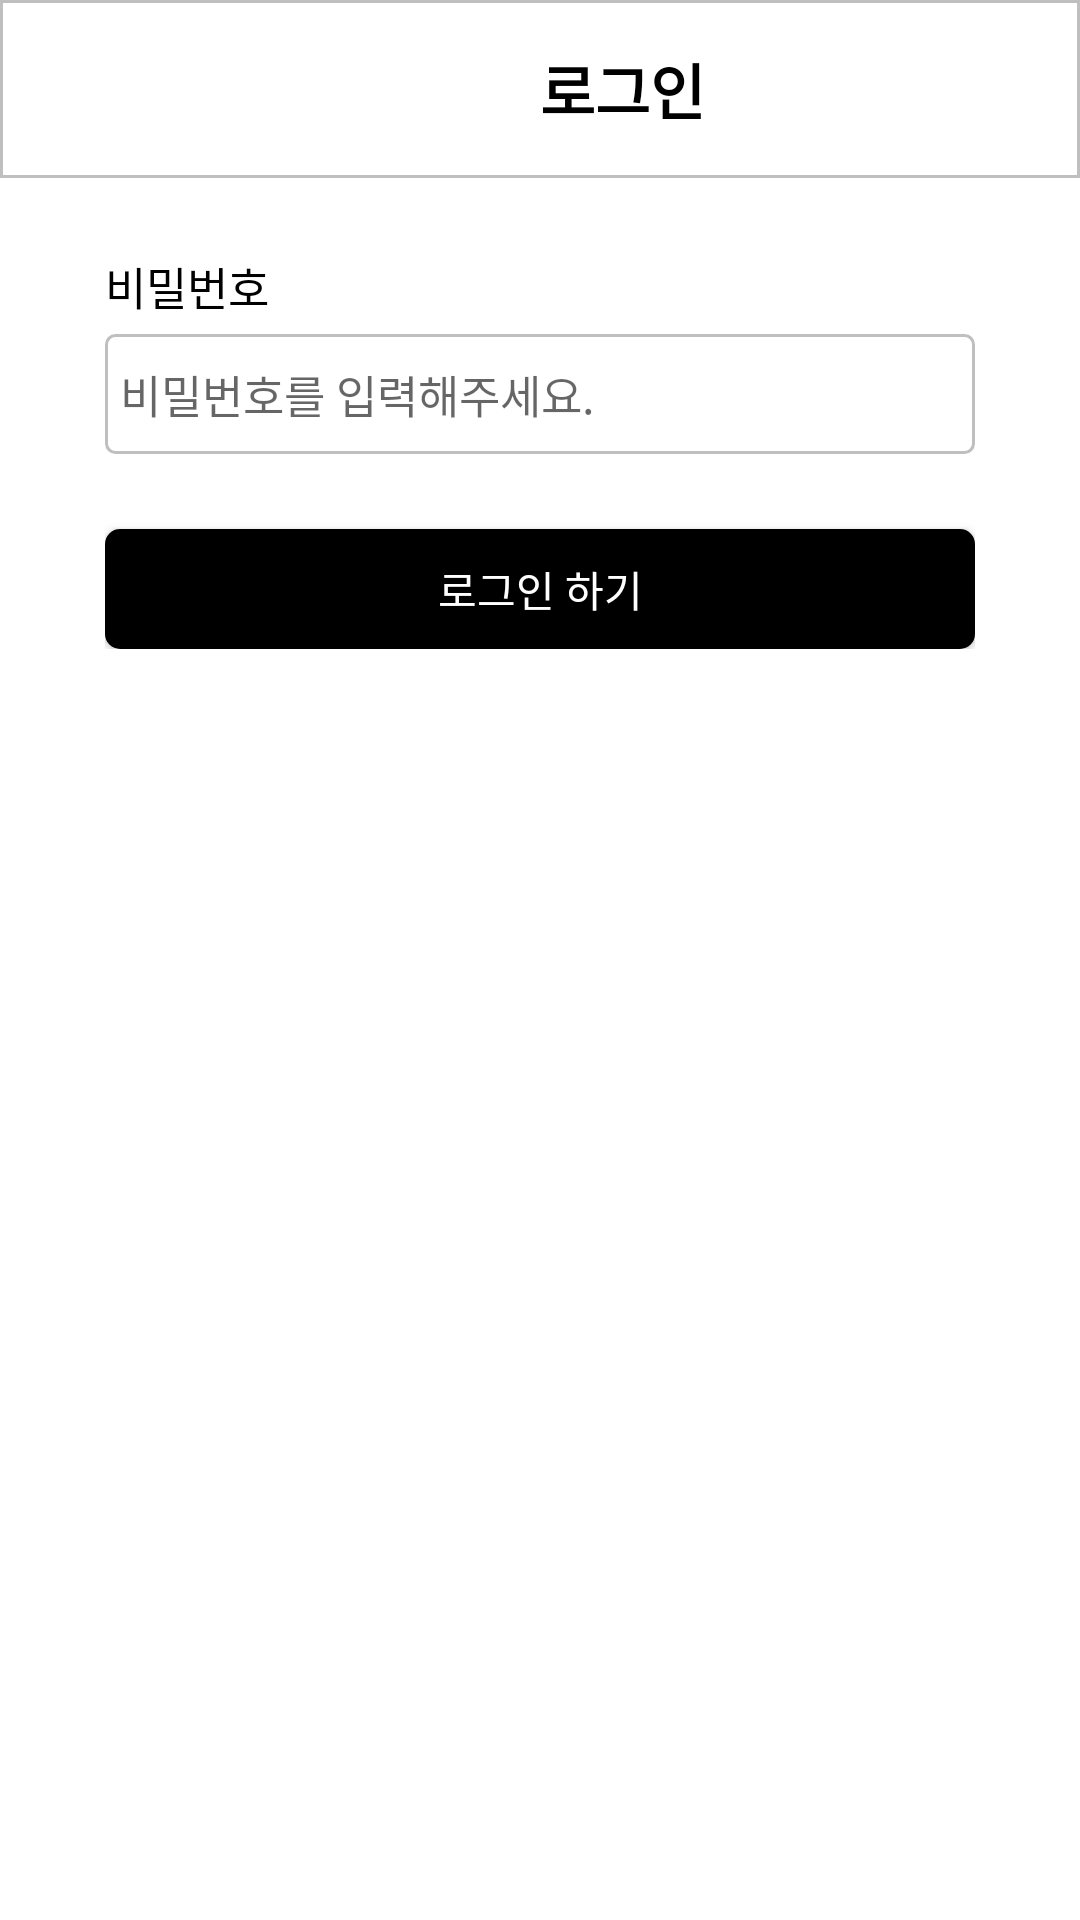

Here is an Android app screen rendered from its layout file. Give the layout XML and the strings, colors and styles it references.
<!-- AndroidManifest.xml: application theme Theme.ZipView -->
<!-- res/layout/activity_login_with_passwd.xml -->
<?xml version="1.0" encoding="utf-8"?>
<RelativeLayout xmlns:android="http://schemas.android.com/apk/res/android"
    xmlns:app="http://schemas.android.com/apk/res-auto"
    xmlns:tools="http://schemas.android.com/tools"
    android:layout_width="match_parent"
    android:layout_height="match_parent"
    tools:context=".loginWithPasswdActivity">
    <LinearLayout
        android:layout_width="match_parent"
        android:layout_height="wrap_content"
        android:orientation="vertical">
        <LinearLayout
            android:layout_width="match_parent"
            android:layout_height="wrap_content"
            android:orientation="horizontal"
            android:background="@drawable/line">
            <androidx.appcompat.widget.AppCompatButton
                android:layout_width="40dp"
                android:layout_height="40dp"
                android:paddingTop="10dp"
                android:background="@drawable/back"/>
            <TextView
                android:layout_width="match_parent"
                android:layout_height="wrap_content"
                android:text="로그인"
                android:textColor="@color/black"
                android:textStyle="bold"
                android:textSize="20dp"
                android:layout_gravity="center"
                android:paddingLeft="140dp"
                android:paddingTop="15dp"
                android:paddingBottom="15dp"/>
        </LinearLayout>
        <LinearLayout
            android:layout_width="match_parent"
            android:layout_height="wrap_content"
            android:paddingLeft="35dp"
            android:paddingRight="35dp"
            android:paddingTop="25dp"
            android:orientation="vertical">
            <TextView
                android:layout_width="match_parent"
                android:layout_height="wrap_content"
                android:text="비밀번호"
                android:textColor="@color/black"
                android:textSize="15dp" />
            <EditText
                android:layout_width="match_parent"
                android:layout_height="40dp"
                android:hint="@string/password"
                android:textSize="15dp"
                android:textColor="@color/black"
                android:background="@drawable/edge"
                android:layout_marginTop="5dp"
                android:paddingLeft="5dp"/>
            <androidx.appcompat.widget.AppCompatButton
                android:id="@+id/btn_email"
                android:text="@string/login_email"
                android:textColor="@color/white"
                android:layout_width="match_parent"
                android:layout_height="40dp"
                android:layout_marginTop="25dp"
                android:background="@drawable/btn_black"/>
        </LinearLayout>
    </LinearLayout>
</RelativeLayout>
<!-- resources referenced by this layout -->
<resources>
  <color name="black">#FF000000</color>
  <color name="white">#FFFFFFFF</color>
  <!-- drawable btn_black (drawable) -->
  <?xml version="1.0" encoding="utf-8"?>
  <shape xmlns:android="http://schemas.android.com/apk/res/android"
      android:shape="rectangle" android:padding = "10dp">
      <solid android:color="@color/black"/>
      <corners
          android:bottomLeftRadius="5dp"
          android:bottomRightRadius="5dp"
          android:topLeftRadius="5dp"
          android:topRightRadius="5dp"/>
  </shape>
  <!-- drawable edge (drawable) -->
  <?xml version="1.0" encoding="utf-8"?>
  <selector xmlns:android="http://schemas.android.com/apk/res/android">
      <item>
          <shape android:shape="rectangle">
              <stroke android:width="1dp" android:color="@color/gray"/>
              <solid android:color="@color/white"/>
              <corners
                  android:bottomLeftRadius="3dp"
                  android:bottomRightRadius="3dp"
                  android:topLeftRadius="3dp"
                  android:topRightRadius="3dp"/>
          </shape>
      </item>
  </selector>
  <!-- drawable line (drawable) -->
  <?xml version="1.0" encoding="utf-8"?>
  <selector xmlns:android="http://schemas.android.com/apk/res/android">
      <item>
          <shape android:shape="rectangle">
              <stroke android:width="1dp" android:color="@color/gray"/>
              <solid android:color="@color/white"/>
          </shape>
      </item>
  </selector>
  <string name="login_email">로그인 하기</string>
  <string name="password">비밀번호를 입력해주세요.</string>
  <style name="Theme.ZipView" parent="Theme.MaterialComponents.DayNight.DarkActionBar">
          
          <item name="colorPrimary">@color/purple_500</item>
          <item name="colorPrimaryVariant">@color/purple_700</item>
          <item name="colorOnPrimary">@color/white</item>
          
          <item name="colorSecondary">@color/teal_200</item>
          <item name="colorSecondaryVariant">@color/teal_700</item>
          <item name="colorOnSecondary">@color/black</item>
          
          <item name="android:statusBarColor">?attr/colorPrimaryVariant</item>
          
      </style>
  <color name="gray">#BFBFBF</color>
  <color name="purple_500">#FF6200EE</color>
  <color name="purple_700">#FF3700B3</color>
  <color name="teal_200">#FF03DAC5</color>
  <color name="teal_700">#FF018786</color>
</resources>
